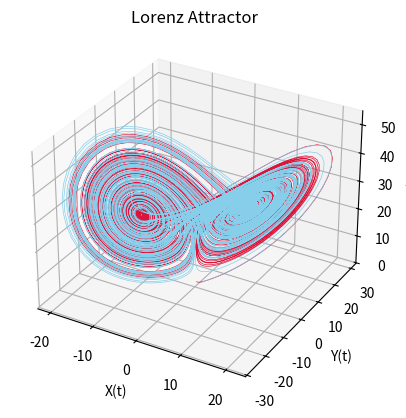
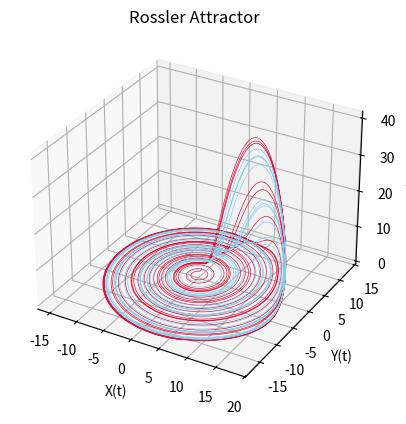
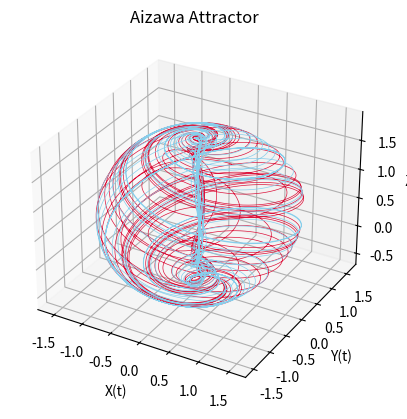

Write the Python code that produced these figures, in order.
import matplotlib.pyplot as plt
import numpy
#These are libraries that I will be using in the code matplotlib will be used to draw out the graphs while numpy will be used to store the 3d coordinates in arrays


#This is the Lorenz function with the applicable parameters and equation to calculate the Lorenz attractor
def Lorenz(Coordinates, *, a=10, b=28, c=2.667):

  x, y, z = Coordinates
  dx = a*(y - x)
  dy = b*x - y - x*z
  dz = x*y - c*z
  return numpy.array([dx, dy, dz])

#This is the Rossler function with the applicable parameters and equation to calculate the Rossler attractor
def Rossler(Coordinates, *, a=0.15, b=0.2, c=10):
  
  x, y, z = Coordinates
  dx = - y - z
  dy = x + a*y
  dz = b + z*x - c*z
  return numpy.array([dx, dy, dz])

#This is the Aizawa function with the applicable parameters and equation to calculate the Aizawa attractor
def Aizawa(Coordinates, *, a=0.95, b=0.7, c=0.6, d=3.5, e=0.25,f=0.1):
  
  x, y, z = Coordinates
  dx = (z - b) * x - d*y
  dy = d * x + (z - b) * y
  dz = c + a * z -(z**3)/3 - (x**2 + y**2)*(1+e*z) + f*z*x**3
  return numpy.array([dx, dy, dz])

#This function will take in the initial position and the function that will be used to create the coordinates to be used on the graoh
def GraphMaker(Initial,func):
  dt = 0.01
  iterations = 15000
  Coordinates = numpy.empty((iterations + 1, 3))
  Coordinates[0] = Initial 
  for i in range(iterations):
    Coordinates[i + 1] = Coordinates[i] + func(Coordinates[i]) * dt
  return Coordinates


# Plot
#Plots the Lorenz Attractor
ax = plt.figure().add_subplot(projection='3d')
ax.plot(*GraphMaker((0,1,1),Lorenz).T, lw = 0.5, color = "Crimson")
ax.plot(*GraphMaker((1,1,1),Lorenz).T, lw = 0.5, color = "SkyBlue")
ax.set_xlabel("X(t)")
ax.set_ylabel("Y(t)")
ax.set_zlabel("Z(t)")
ax.set_title("Lorenz Attractor")

#Plots the Rossler Attractor
ay = plt.figure().add_subplot(projection='3d')
ay.plot(*GraphMaker((0,1,1),Rossler).T, lw = 0.5, color = "Crimson")
ay.plot(*GraphMaker((1,1,1),Rossler).T, lw = 0.5, color = "SkyBlue")
ay.set_xlabel("X(t)")
ay.set_ylabel("Y(t)")
ay.set_zlabel("Z(t)")
ay.set_title("Rossler Attractor")

#Plots the Aizawa Attractor
az = plt.figure().add_subplot(projection='3d')
az.plot(*GraphMaker((0,1,1),Aizawa).T, lw = 0.5, color = "Crimson")
az.plot(*GraphMaker((1,1,1),Aizawa).T, lw = 0.5, color = "SkyBlue")
az.set_xlabel("X(t)")
az.set_ylabel("Y(t)")
az.set_zlabel("Z(t)")
az.set_title("Aizawa Attractor")

plt.show()
